Photos from the image-classification dataset "Semiconductor-particle-defect-detection-and-classification" in the GitHub repository GoldbergLiang/Semiconductor-particle-defect-detection-and-classification. Its 2 classes are: defect, normal.

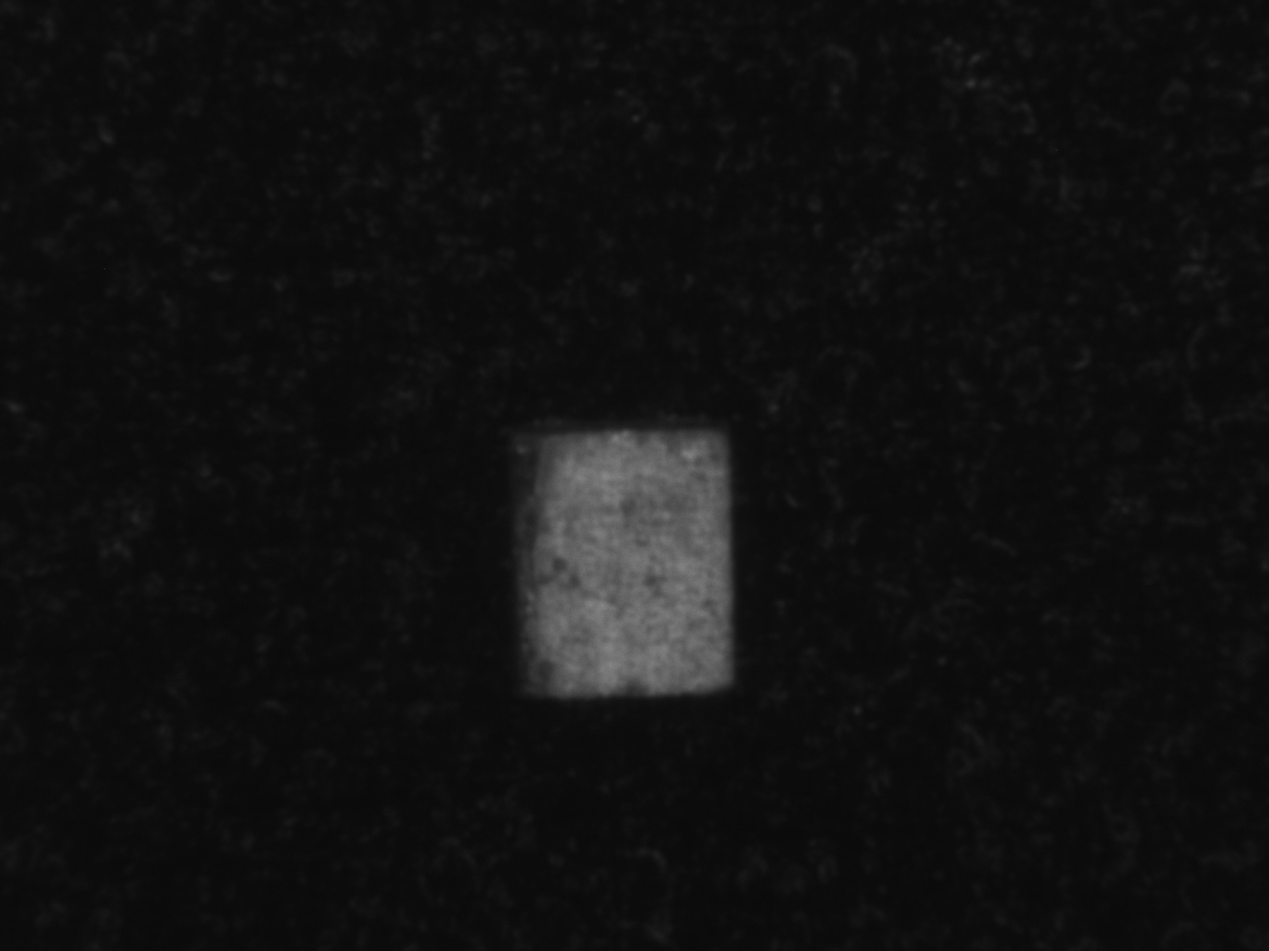
Label: defect

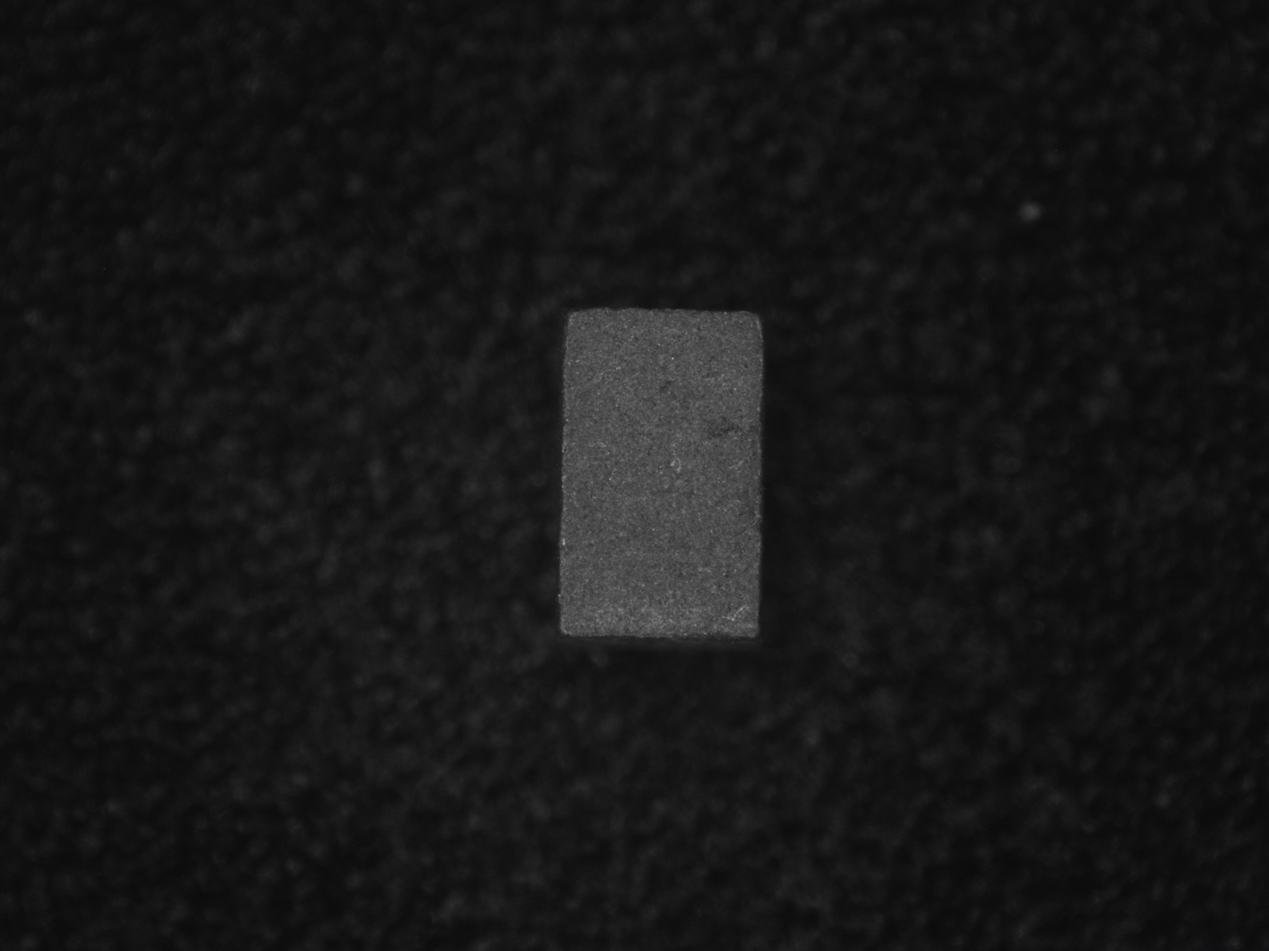
Label: normal

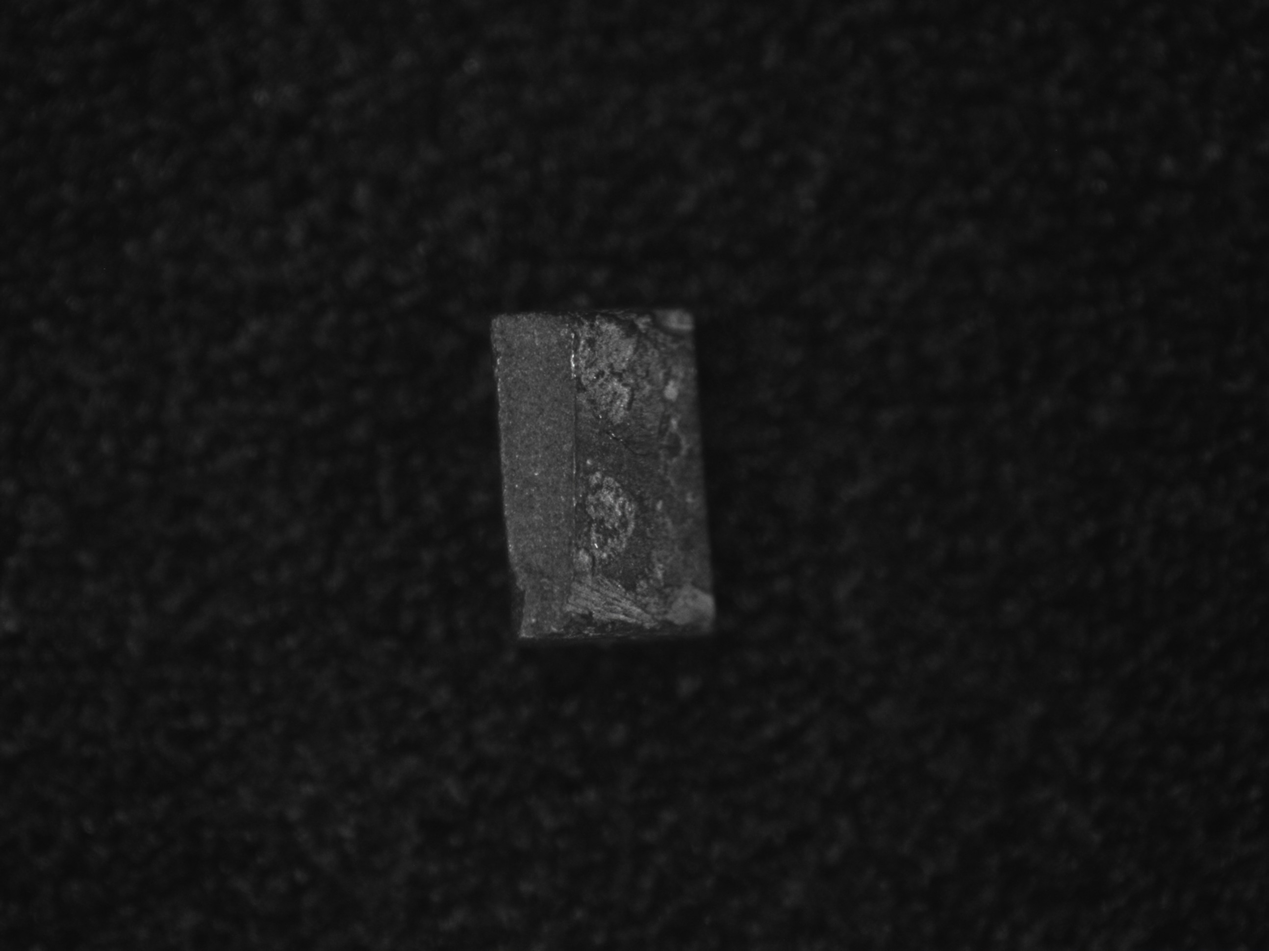
Label: defect

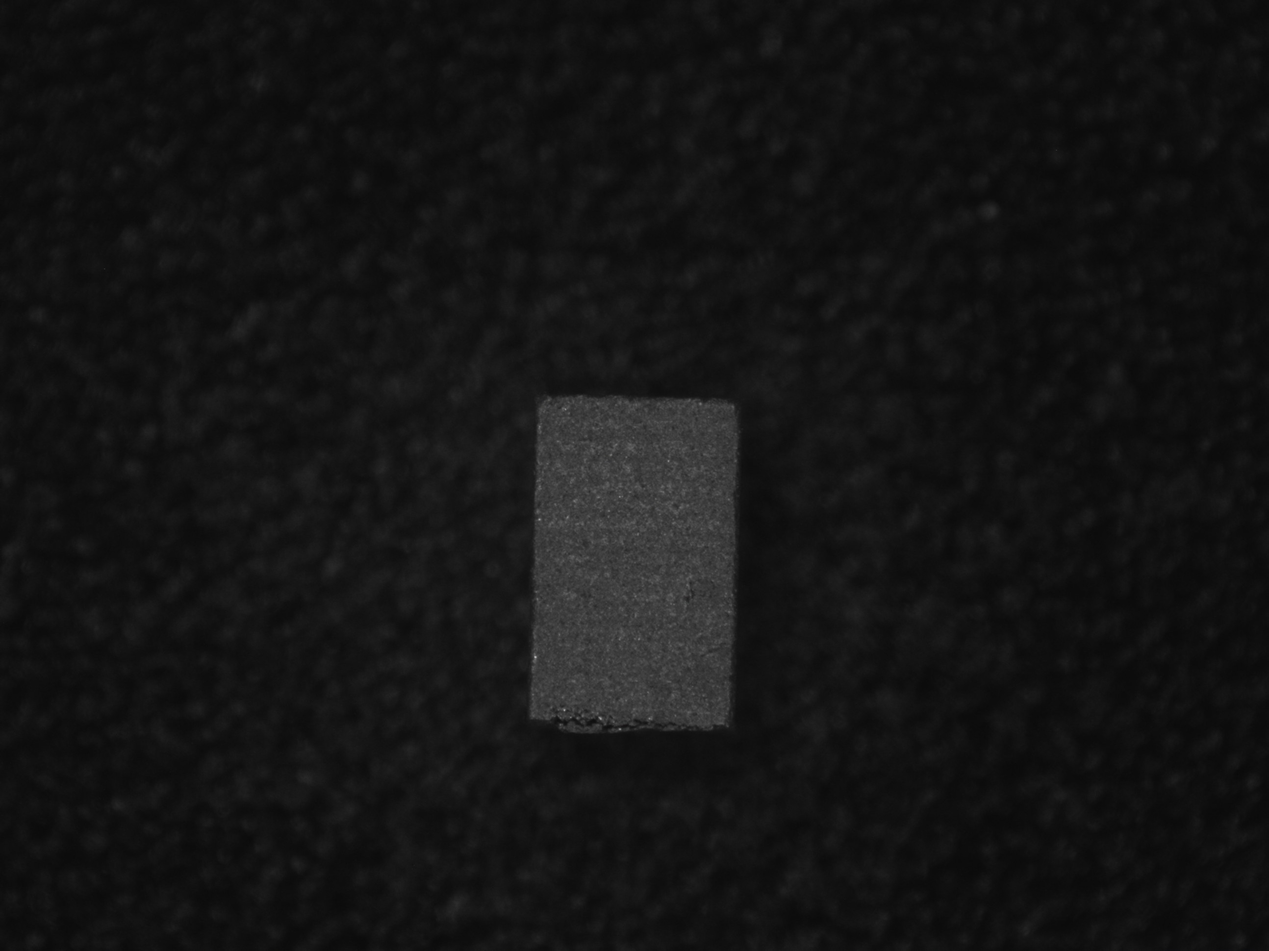
Label: normal

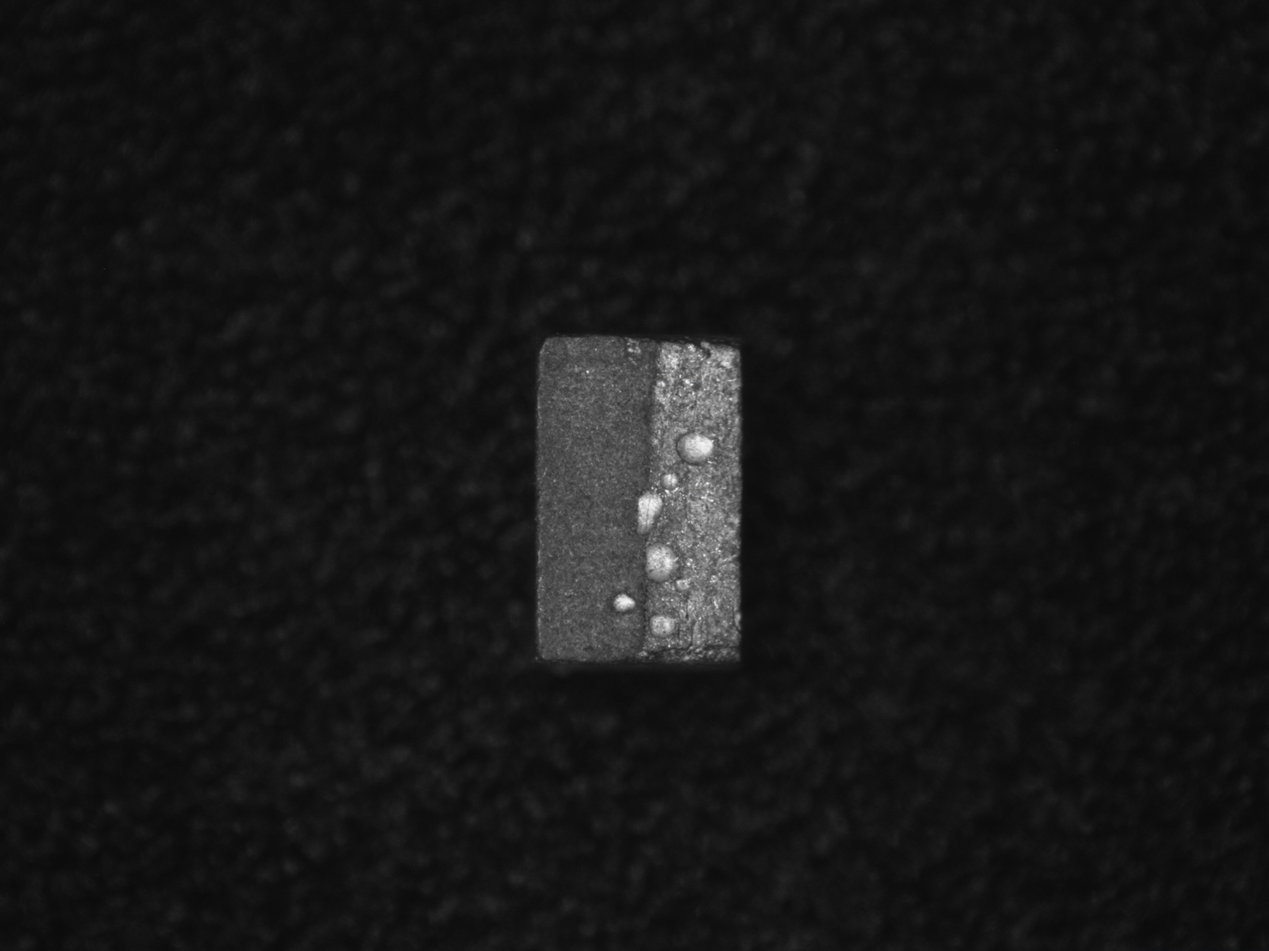
Label: defect

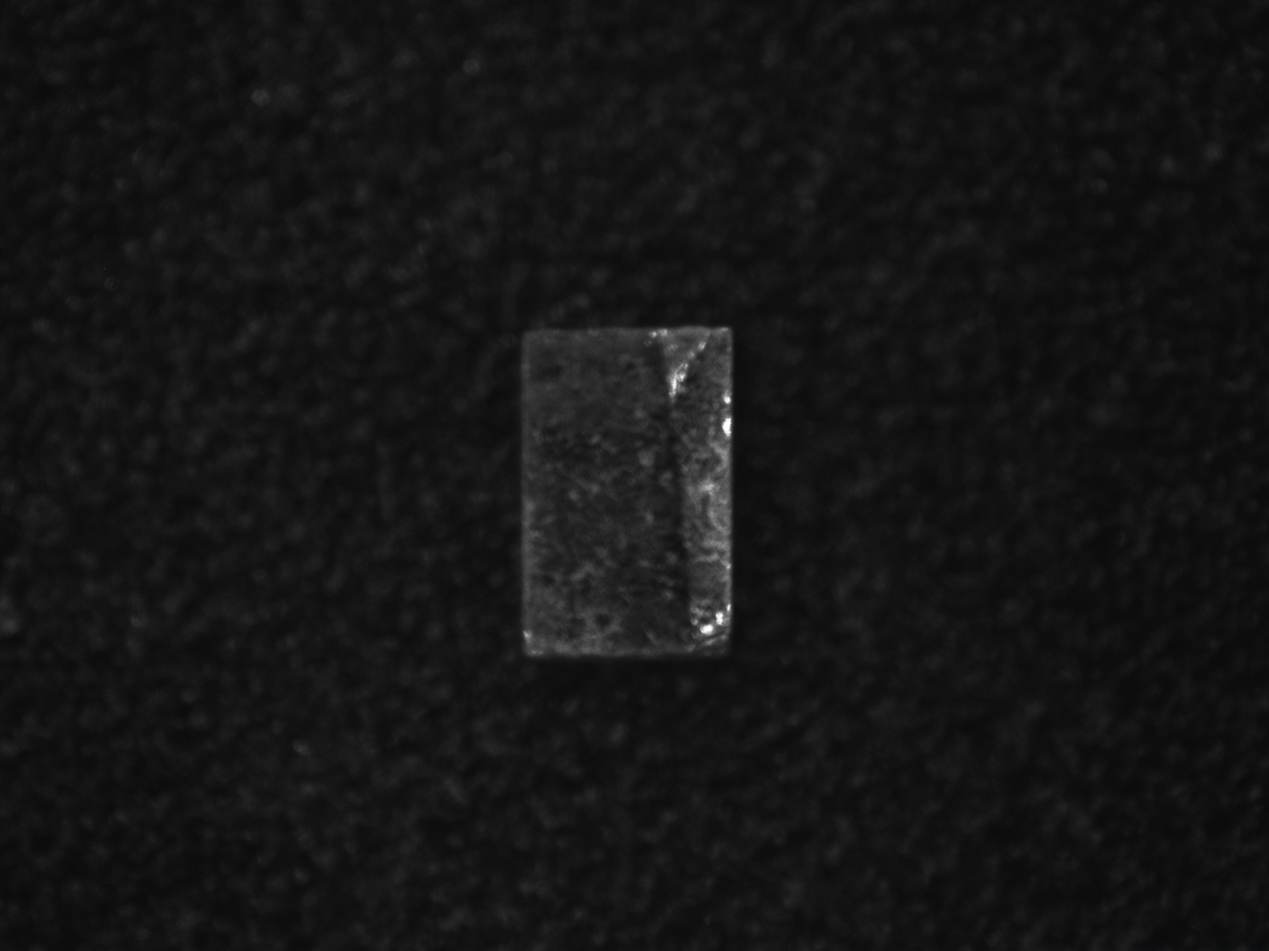
Label: defect
